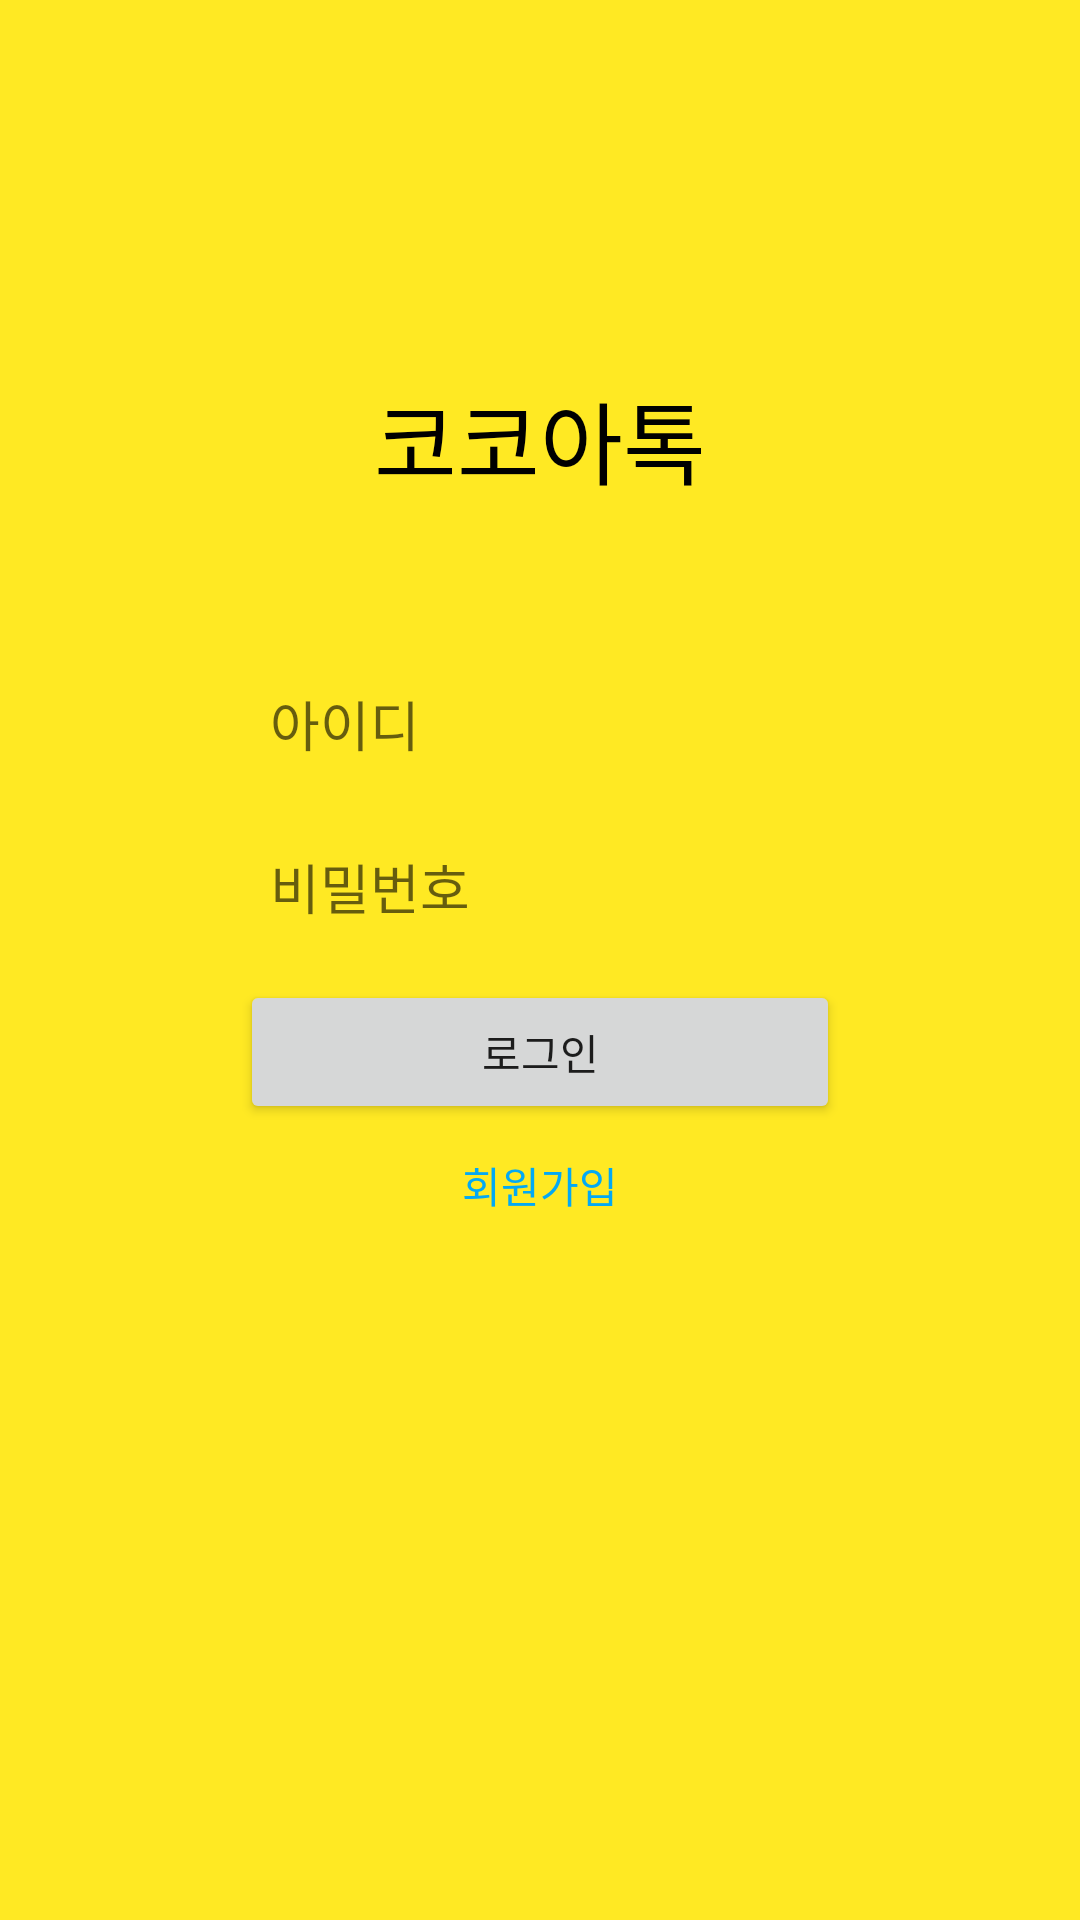

Layout XML and referenced resources for this Android screen:
<!-- AndroidManifest.xml: application theme Theme.CocoaTalk -->
<!-- res/layout/activity_login.xml -->
<?xml version="1.0" encoding="utf-8"?>
<androidx.appcompat.widget.LinearLayoutCompat xmlns:android="http://schemas.android.com/apk/res/android"
    xmlns:app="http://schemas.android.com/apk/res-auto"
    xmlns:tools="http://schemas.android.com/tools"
    android:layout_width="match_parent"
    android:layout_height="match_parent"
    tools:context=".viewController.LoginActivity"
    android:orientation="vertical"
    android:gravity="center"
    android:background="@color/cocoa_yellow">

    <TextView
        android:layout_width="wrap_content"
        android:layout_height="wrap_content"
        android:text="코코아톡"
        android:textSize="30sp"
        android:textColor="@color/black"
        android:layout_marginBottom="50dp"/>

    <EditText
        android:id="@+id/inputIdEditText"
        android:layout_width="200dp"
        android:layout_height="wrap_content"
        android:hint="아이디"
        android:textSize="18sp"
        android:textColor="@color/black"
        android:background="@drawable/input_box"
        android:padding="10dp"
        android:inputType="text" />
    <EditText
        android:id="@+id/inputPwEditText"
        android:layout_width="200dp"
        android:layout_height="wrap_content"
        android:hint="비밀번호"
        android:textSize="18sp"
        android:textColor="@color/black"
        android:background="@drawable/input_box"
        android:padding="10dp"
        android:layout_marginTop="8dp"
        android:inputType="textPassword"/>


    <androidx.appcompat.widget.AppCompatButton
        android:id="@+id/loginButton"
        android:layout_width="200dp"
        android:layout_height="wrap_content"
        android:text="로그인"
        android:layout_marginTop="8dp" />

    <TextView
        android:id="@+id/registerTextView"
        android:layout_width="wrap_content"
        android:layout_height="wrap_content"
        android:text="회원가입"
        android:textColor="@color/blue"
        android:padding="10dp"
        android:layout_marginBottom="100dp"/>


</androidx.appcompat.widget.LinearLayoutCompat>
<!-- resources referenced by this layout -->
<resources>
  <color name="black">#FF000000</color>
  <color name="blue">#03A9F4</color>
  <color name="cocoa_yellow">#FFE923</color>
  <style name="Theme.CocoaTalk" parent="Theme.MaterialComponents.DayNight.NoActionBar">
          
          <item name="colorPrimary">@color/purple_500</item>
          <item name="colorPrimaryVariant">@color/purple_700</item>
          <item name="colorOnPrimary">@color/white</item>
          
          <item name="colorSecondary">@color/teal_200</item>
          <item name="colorSecondaryVariant">@color/teal_700</item>
          <item name="colorOnSecondary">@color/black</item>
          
          <item name="android:statusBarColor" tools:targetApi="l">@color/cocoa_yellow</item>
          <item name="android:windowLightStatusBar">true</item>
          
      </style>
  <color name="purple_500">#FF6200EE</color>
  <color name="purple_700">#FF3700B3</color>
  <color name="white">#FFFFFFFF</color>
  <color name="teal_200">#FF03DAC5</color>
  <color name="teal_700">#FF018786</color>
</resources>
